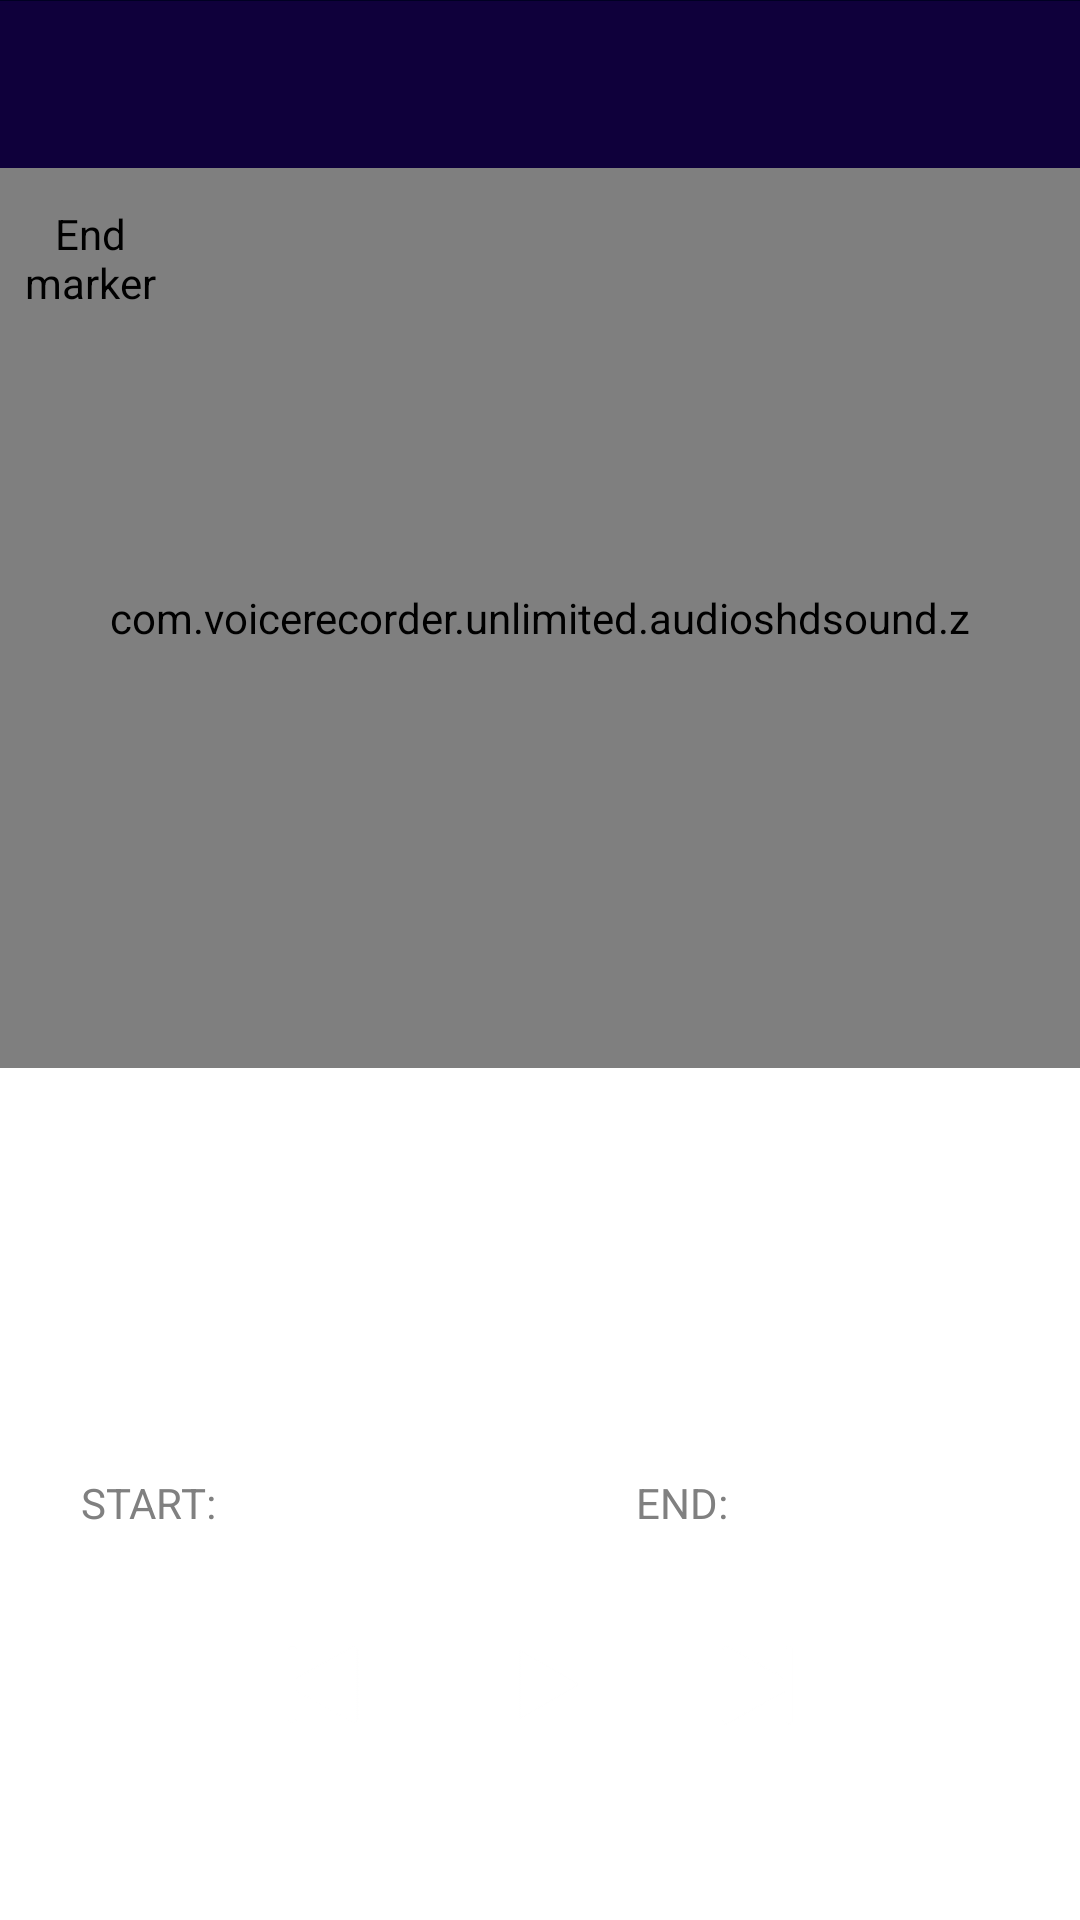

Write the Android layout XML for this screen, with the resource values it uses.
<!-- AndroidManifest.xml: application theme AppLightTheme -->
<!-- res/layout/editor.xml -->
<?xml version="1.0" encoding="utf-8"?>
<RelativeLayout android:orientation="vertical" android:background="@drawable/a_84" android:layout_width="fill_parent" android:layout_height="fill_parent"
  xmlns:android="http://schemas.android.com/apk/res/android" xmlns:app="http://schemas.android.com/apk/res-auto">
    <android.support.design.widget.AppBarLayout android:theme="@style/AppTheme.AppBarOverlay" android:id="@id/appbarLayout" android:layout_width="fill_parent" android:layout_height="wrap_content" android:layout_alignParentTop="true">
        <android.support.v7.widget.Toolbar android:id="@id/toolbar" android:background="?colorPrimary" android:layout_width="fill_parent" android:layout_height="?actionBarSize" app:popupTheme="@style/AppTheme.PopupOverlay" />
    </android.support.design.widget.AppBarLayout>
    <RelativeLayout android:background="@drawable/a_82" android:layout_width="wrap_content" android:layout_height="300.0dip" android:layout_below="@id/appbarLayout">
        <com.voicerecorder.unlimited.audioshdsound.z android:id="@id/waveform" android:layout_width="fill_parent" android:layout_height="fill_parent" />
        <com.voicerecorder.unlimited.audioshdsound.n android:id="@id/startmarker" android:nextFocusDown="@id/endmarker" android:layout_width="60.0dip" android:layout_height="60.0dip" android:src="@drawable/marker_left" android:layout_alignParentLeft="true" android:contentDescription="@string/start_marker" />
        <com.voicerecorder.unlimited.audioshdsound.n android:id="@id/endmarker" android:nextFocusUp="@id/startmarker" android:nextFocusDown="@id/info" android:layout_width="60.0dip" android:layout_height="60.0dip" android:src="@drawable/marker_right" android:layout_alignParentLeft="true" android:contentDescription="@string/end_marker" />
    </RelativeLayout>
    <TextView android:textColor="@color/grey1" android:gravity="center" android:id="@id/info" android:nextFocusUp="@id/endmarker" android:nextFocusDown="@id/play" android:layout_width="fill_parent" android:layout_height="wrap_content" android:layout_above="@id/startstopLinear" />
    <LinearLayout android:gravity="center" android:orientation="horizontal" android:id="@id/startstopLinear" android:layout_width="fill_parent" android:layout_height="wrap_content" android:weightSum="2.0" android:layout_above="@id/playerLinear" >
        <LinearLayout android:orientation="horizontal" android:padding="5.0dip" android:layout_width="wrap_content" android:layout_height="wrap_content" android:layout_marginStart="10.0dip" android:layout_marginEnd="50.0dip">
            <TextView android:textSize="14.0sp" android:textColor="@color/grey2" android:gravity="center" android:id="@id/mark_start" android:clickable="true" android:layout_width="wrap_content" android:layout_height="31.0dip" android:text="@string/start_label" android:labelFor="@id/starttext" />
            <EditText android:textSize="16.0sp" android:textColor="@color/grey2" android:gravity="center" android:id="@id/starttext" android:layout_width="70.0dip" android:layout_height="wrap_content" android:inputType="numberDecimal" android:layout_marginStart="10.0dip" />
        </LinearLayout>
        <LinearLayout android:orientation="horizontal" android:padding="5.0dip" android:layout_width="wrap_content" android:layout_height="wrap_content" android:layout_marginEnd="10.0dip">
            <TextView android:textSize="14.0sp" android:textColor="@color/grey2" android:gravity="center" android:id="@id/mark_end" android:clickable="true" android:layout_width="wrap_content" android:layout_height="31.0dip" android:text="@string/end_label" android:labelFor="@id/endtext" />
            <EditText android:textSize="16.0sp" android:textColor="@color/grey2" android:gravity="center" android:id="@id/endtext" android:layout_width="80.0dip" android:layout_height="wrap_content" android:inputType="numberDecimal" android:layout_marginStart="10.0dip" />
        </LinearLayout>
    </LinearLayout>
    <RelativeLayout android:gravity="center" android:id="@id/playerLinear" android:layout_width="fill_parent" android:layout_height="wrap_content" android:layout_above="@id/bottomLinear">
        <ImageView android:id="@id/rew" android:layout_width="30.0dip" android:layout_height="30.0dip" android:layout_marginTop="6.0dip" android:layout_marginRight="25.0dip" android:layout_marginBottom="6.0dip" android:src="@drawable/a_60" android:layout_toLeftOf="@id/play" android:layout_centerVertical="true" android:contentDescription="@string/rewind" />
        <ImageView android:id="@id/play" android:layout_width="65.0dip" android:layout_height="65.0dip" android:layout_marginTop="6.0dip" android:layout_marginBottom="6.0dip" android:src="@drawable/a_51" android:layout_centerHorizontal="true" android:contentDescription="@string/play" />
        <ImageView android:id="@id/ffwd" android:layout_width="30.0dip" android:layout_height="30.0dip" android:layout_marginLeft="25.0dip" android:layout_marginTop="6.0dip" android:layout_marginBottom="6.0dip" android:src="@drawable/a_45" android:layout_toRightOf="@id/play" android:layout_centerVertical="true" android:contentDescription="@string/ffwd" />
    </RelativeLayout>
    <LinearLayout android:orientation="horizontal" android:id="@id/bottomLinear" android:layout_width="fill_parent" android:layout_height="40.0dip" android:layout_alignParentBottom="true" />
    <LinearLayout style="@style/HorizontalDividerBottom" />
</RelativeLayout>
<!-- resources referenced by this layout -->
<resources>
  <color name="grey1">#ffa9a9a9</color>
  <color name="grey2">#ff808080</color>
  <string name="end_label">END:</string>
  <string name="end_marker">End marker</string>
  <string name="ffwd">Fast forward</string>
  <string name="play">Play</string>
  <string name="rewind">Rewind</string>
  <string name="start_label">START:</string>
  <string name="start_marker">Start marker</string>
  <style name="AppTheme.AppBarOverlay" parent="@style/ThemeOverlay.AppCompat.Dark.ActionBar" />
  <style name="AppTheme.PopupOverlay" parent="@style/ThemeOverlay.AppCompat.Dark" />
  <style name="ThemeOverlay.AppCompat.Dark" parent="@style/Base.ThemeOverlay.AppCompat.Dark" />
  <color name="colorWhite">#ffffffff</color>
  <color name="windowBackgroundColor">#fffffde7</color>
  <color name="colorBlack1">#ff191919</color>
  <color name="colorAccentThemeLight">#fff44336</color>
  <color name="colorPrimary">#0F003B</color>
  <color name="colorPrimaryDark">#ffb33e34</color>
  <style name="Theme.AppCompat.Light" parent="@style/Base.Theme.AppCompat.Light" />
  <color name="colorBlack">#ff000000</color>
  <color name="foreground_material_dark">@android:color/white</color>
  <color name="background_material_dark">@color/material_grey_850</color>
  <color name="highlighted_text_material_dark">#6680cbc4</color>
  <color name="foreground_material_light">@android:color/black</color>
  <color name="background_floating_material_dark">@color/material_grey_800</color>
  <color name="button_material_dark">#ff5a595b</color>
  <color name="ripple_material_dark">#33ffffff</color>
  <style name="Base.Theme.AppCompat.Light" parent="@style/Base.V7.Theme.AppCompat.Light" />
  <style name="Widget.AppCompat.ActionMode" parent="@style/Base.Widget.AppCompat.ActionMode" />
  <color name="colorCABPrimary">#ff6573c3</color>
  <style name="Platform.ThemeOverlay.AppCompat" parent="" />
  <color name="material_grey_850">#ff303030</color>
  <color name="material_grey_800">#ff424242</color>
  <string name="abc_search_hint">Search…</string>
  <style name="Widget.AppCompat.Spinner.DropDown" parent="@style/Widget.AppCompat.Spinner" />
  <style name="AlertDialog.AppCompat.Light" parent="@style/Base.AlertDialog.AppCompat.Light" />
  <style name="Widget.AppCompat.ButtonBar" parent="@style/Base.Widget.AppCompat.ButtonBar" />
  <style name="Widget.AppCompat.Button" parent="@style/Base.Widget.AppCompat.Button" />
  <style name="Widget.AppCompat.Button.Small" parent="@style/Base.Widget.AppCompat.Button.Small" />
  <color name="accent_material_light">@color/material_deep_teal_500</color>
  <color name="background_floating_material_light">@android:color/white</color>
  <color name="button_material_light">#ffd6d7d7</color>
  <color name="ripple_material_light">#1f000000</color>
  <color name="error_color_material_light">#ffff5722</color>
  <color name="primary_material_light">@color/material_grey_100</color>
  <color name="primary_dark_material_light">@color/material_grey_600</color>
  <style name="ThemeOverlay.AppCompat.Dialog" parent="@style/Base.ThemeOverlay.AppCompat.Dialog" />
  <style name="Widget.AppCompat.EditText" parent="@style/Base.Widget.AppCompat.EditText" />
  <style name="Widget.AppCompat.ImageButton" parent="@style/Base.Widget.AppCompat.ImageButton" />
  <style name="Widget.AppCompat.ListMenuView" parent="@style/Base.Widget.AppCompat.ListMenuView" />
  <style name="Theme.AppCompat.CompactMenu" parent="@style/Base.Theme.AppCompat.CompactMenu" />
  <style name="Widget.AppCompat.RatingBar" parent="@style/Base.Widget.AppCompat.RatingBar" />
  <style name="Widget.AppCompat.Light.SearchView" parent="@style/Widget.AppCompat.SearchView" />
  <style name="Widget.AppCompat.SeekBar" parent="@style/Base.Widget.AppCompat.SeekBar" />
  <style name="Widget.AppCompat.Spinner" parent="@style/Base.Widget.AppCompat.Spinner" />
  <style name="Widget.AppCompat.Toolbar" parent="@style/Base.Widget.AppCompat.Toolbar" />
</resources>
